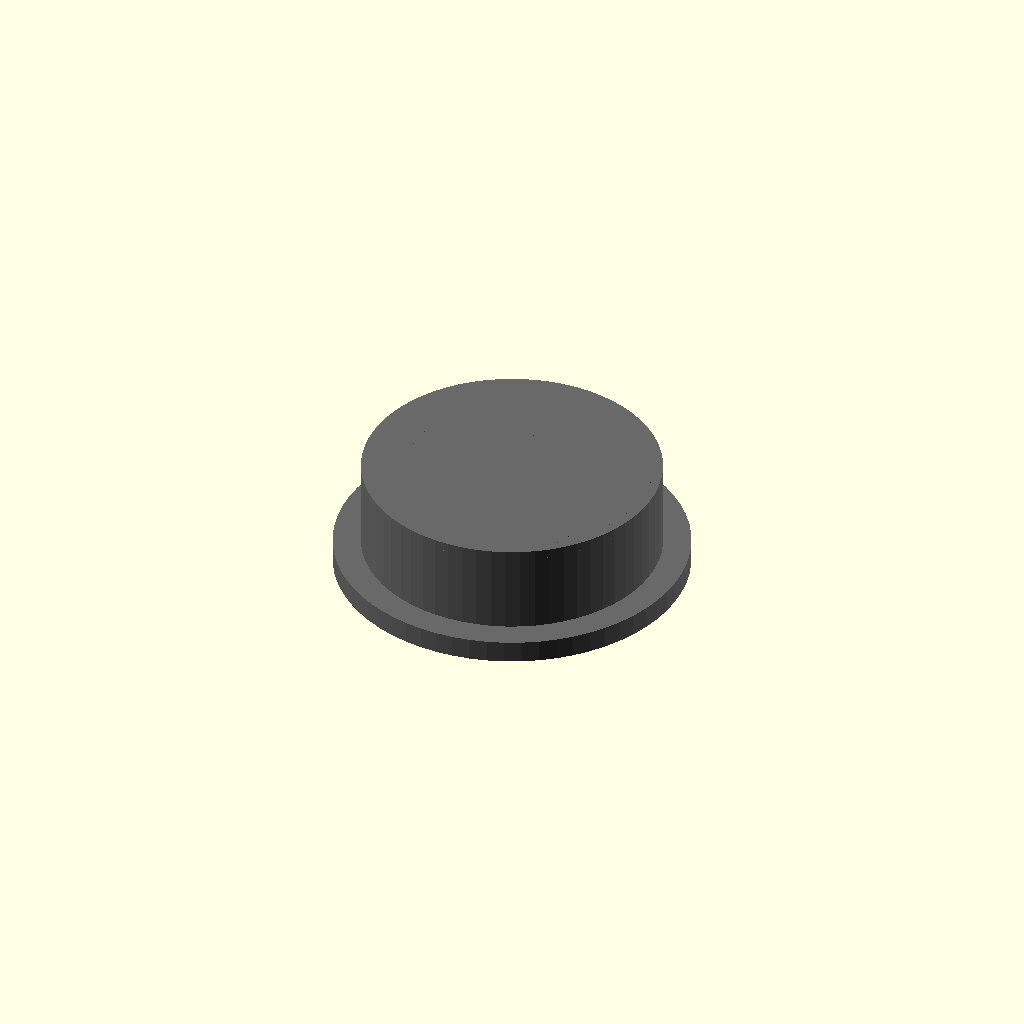
Cell 1: the model at its default parameters.
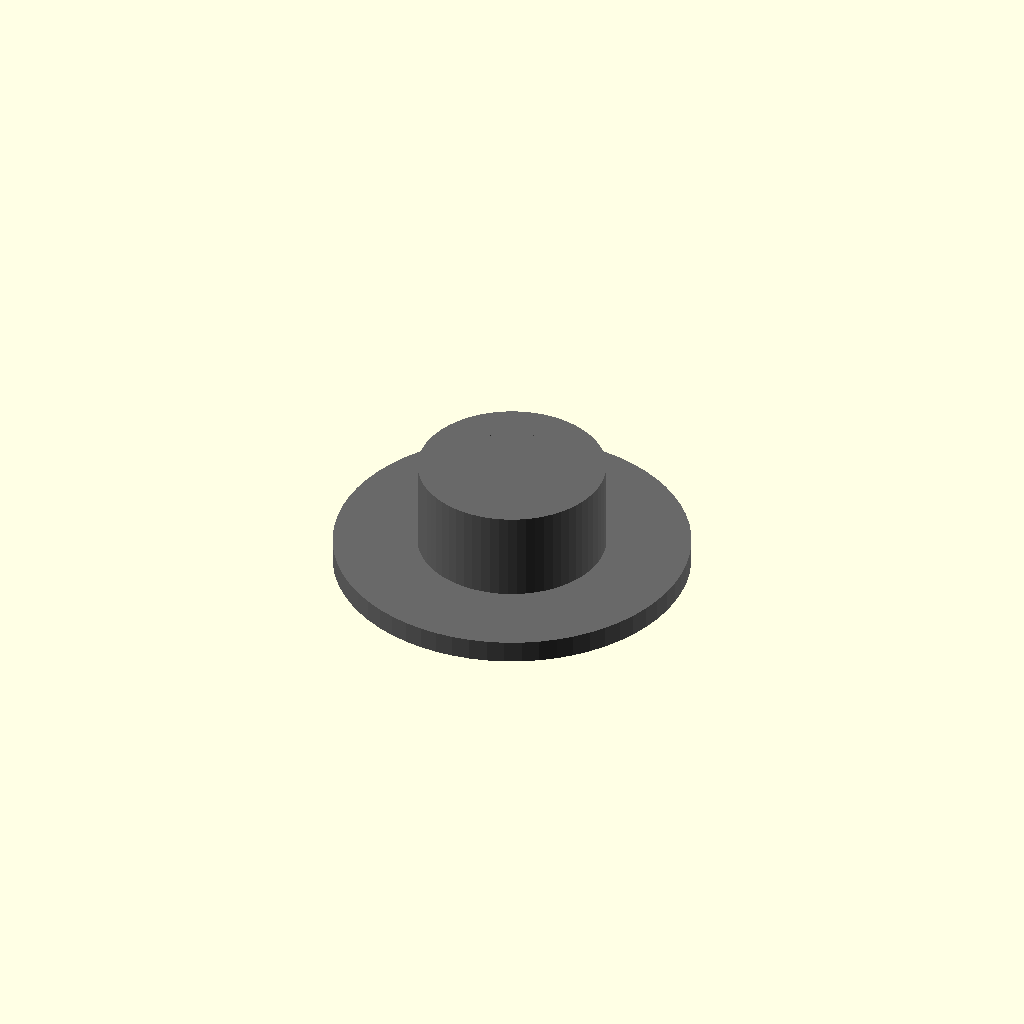
Cell 2: the same model with outer_diameter_mm = 0.1.
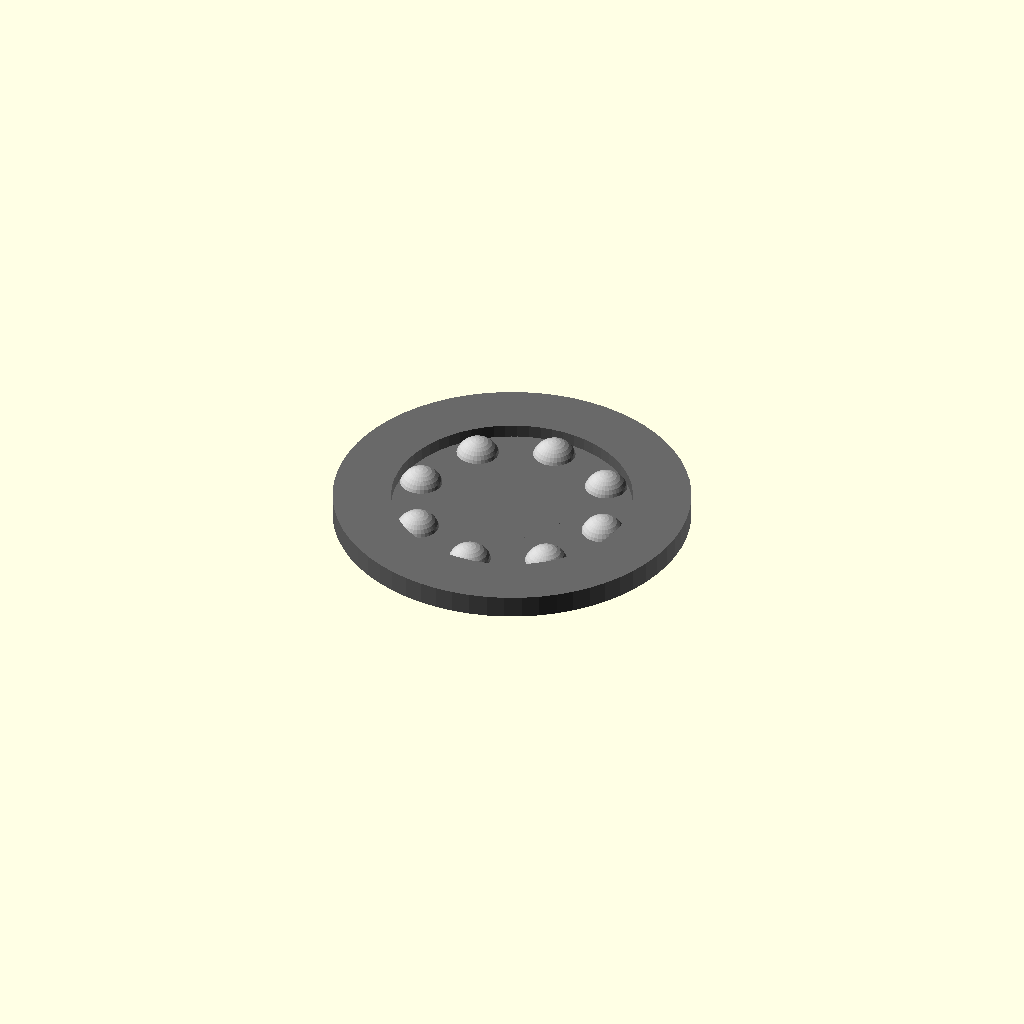
Cell 3 — width_mm set to 0.1, the other parameters unchanged.
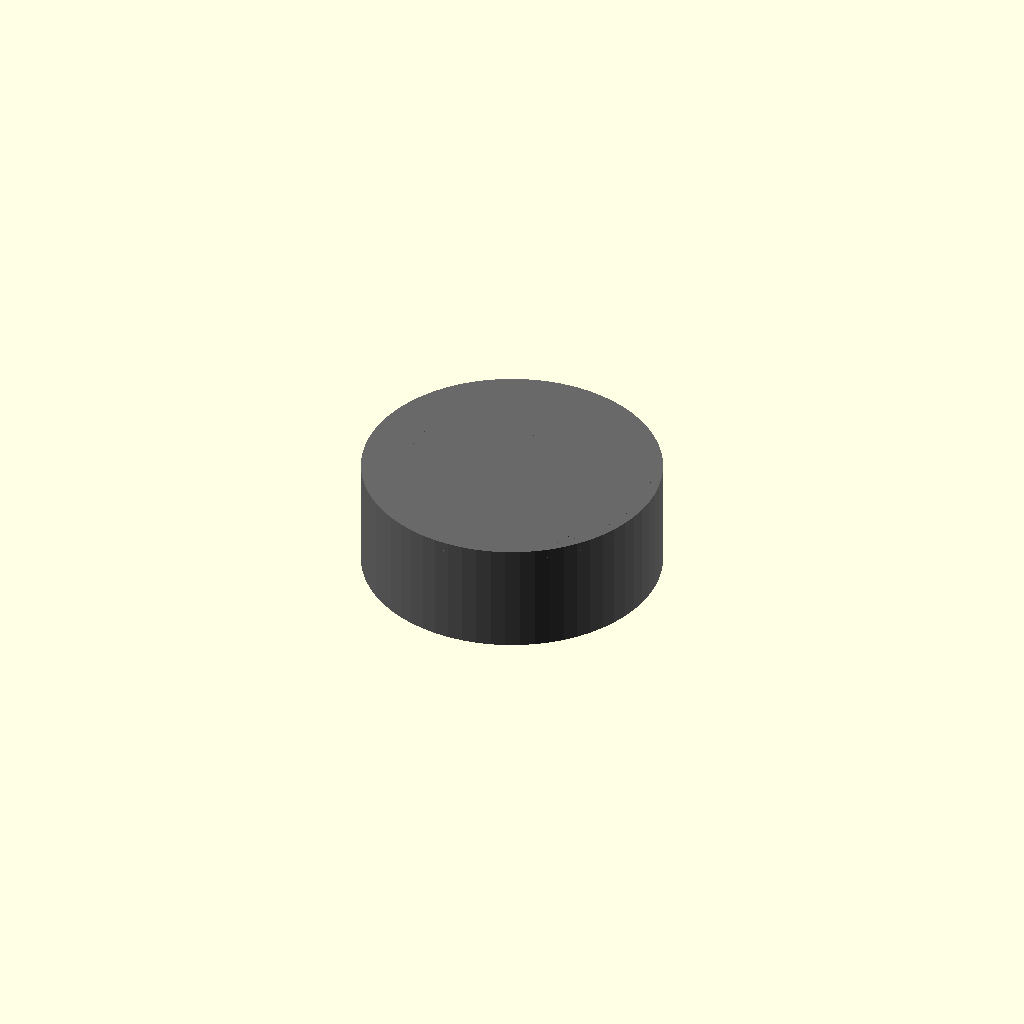
Cell 4: flange_diameter_mm = 0.1 (everything else at default).
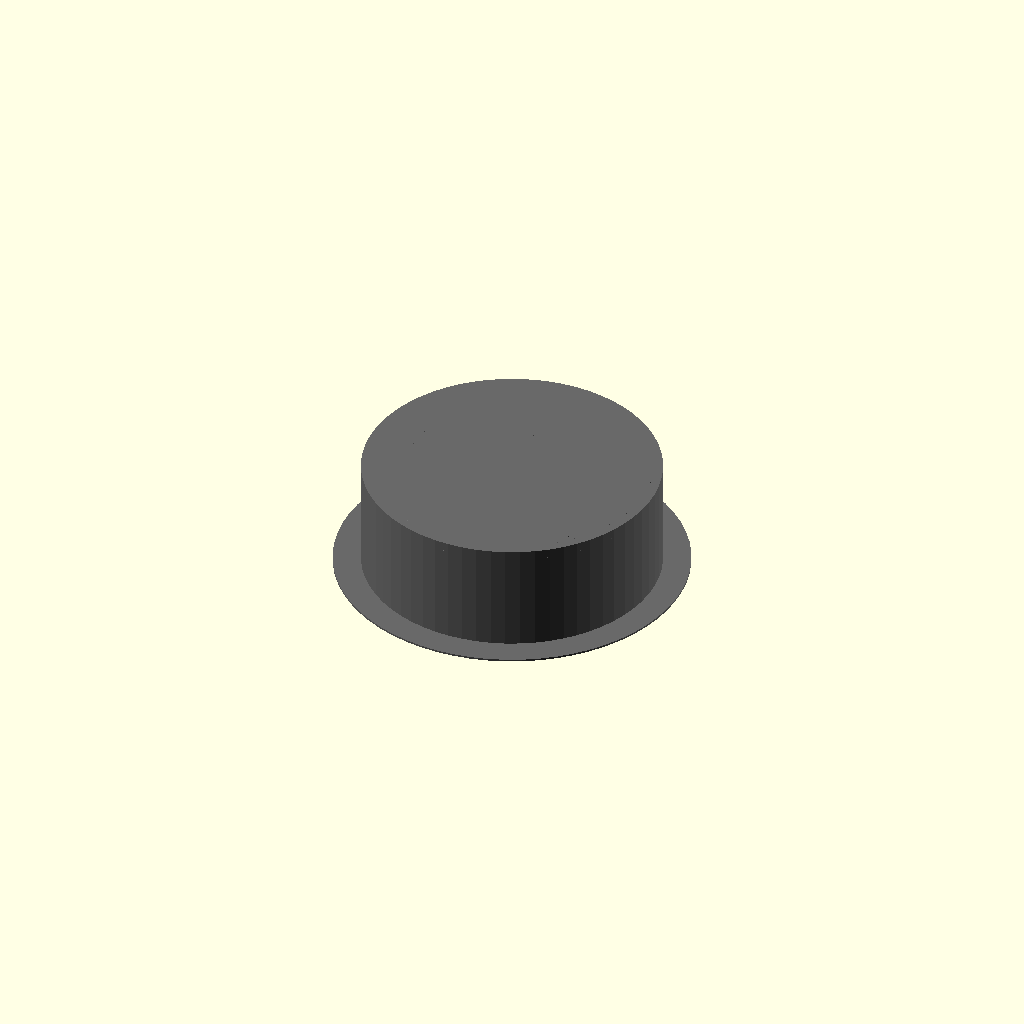
Cell 5: the same model with flange_width_mm = 0.05.
All cells are drawn from one camera (rotation 55°, 0°, 25°, orthographic, colour scheme Cornfield), so only the parameter changes between them.
Source of the model, results/nopscadlib/ablations/no_recovery/scad/ball_bearing__BBF693.scad:
// Parameters
bore_diameter_mm = 3; //[1.5:6:0.1]
outer_diameter_mm = 8; //[4:16:0.1]
width_mm = 3; //[1.5:6:0.1]
flange_diameter_mm = 9.5; //[4.75:19:0.1]
flange_width_mm = 0.6; //[0.3:1.2:0.05]
outer_race_radial_thickness_mm = 1.2; //[0.6:2.4:0.05]
inner_race_radial_thickness_mm = 1; //[0.5:2:0.05]
shield_thickness_mm = 0.3; //[0.15:0.8:0.05]
chamfer_size_mm = 0.25; //[0.1:0.6:0.05]
ball_diameter_mm = 1.2; //[0.6:2.4:0.05]
ball_count = 8; //[4:16:1]
overlap_mm = 0.8; //[0.2:2:0.1]

// Bearing Ball - complete geometry
module bearing_ball() {
  color("Silver") {
    sphere(r=ball_diameter_mm/2, $fn=32);
  }
}

// Ball Bearing - complete geometry
module ball_bearing() {
  color("DimGray") {
    // Outer Race
    difference() {
      cylinder(r=outer_diameter_mm/2, h=width_mm, center=true, $fn=64);
      translate([0, 0, 0])
        cylinder(r=outer_diameter_mm/2 - outer_race_radial_thickness_mm, h=width_mm + 2*overlap_mm, center=true, $fn=64);
    }
    
    // Inner Race
    difference() {
      cylinder(r=bore_diameter_mm/2 + inner_race_radial_thickness_mm, h=width_mm, center=true, $fn=64);
      translate([0, 0, 0])
        cylinder(r=bore_diameter_mm/2, h=width_mm + 2*overlap_mm, center=true, $fn=64);
    }
    
    // Shield
    difference() {
      translate([0, 0, width_mm/2 - shield_thickness_mm/2])
        cylinder(r=outer_diameter_mm/2 - outer_race_radial_thickness_mm + overlap_mm, h=shield_thickness_mm, center=true, $fn=64);
      translate([0, 0, width_mm/2 - shield_thickness_mm/2])
        cylinder(r=bore_diameter_mm/2 + inner_race_radial_thickness_mm - overlap_mm, h=shield_thickness_mm + 2*overlap_mm, center=true, $fn=64);
    }
    
    // Flange
    difference() {
      translate([0, 0, -width_mm/2 + flange_width_mm/2])
        cylinder(r=flange_diameter_mm/2, h=flange_width_mm, center=true, $fn=64);
      translate([0, 0, -width_mm/2 + flange_width_mm/2])
        cylinder(r=outer_diameter_mm/2 - overlap_mm, h=flange_width_mm + 2*overlap_mm, center=true, $fn=64);
    }
    
    // Chamfers
    difference() {
      union() {
        translate([0, 0, width_mm/2 - chamfer_size_mm/2])
          cylinder(r1=outer_diameter_mm/2, r2=outer_diameter_mm/2 - chamfer_size_mm, h=chamfer_size_mm, center=true, $fn=64);
        translate([0, 0, -width_mm/2 + chamfer_size_mm/2])
          cylinder(r1=outer_diameter_mm/2, r2=outer_diameter_mm/2 - chamfer_size_mm, h=chamfer_size_mm, center=true, $fn=64);
      }
    }
    
    // Bore Chamfers
    difference() {
      union() {
        translate([0, 0, width_mm/2 - chamfer_size_mm/2])
          cylinder(r1=bore_diameter_mm/2 + chamfer_size_mm, r2=bore_diameter_mm/2, h=chamfer_size_mm, center=true, $fn=64);
        translate([0, 0, -width_mm/2 + chamfer_size_mm/2])
          cylinder(r1=bore_diameter_mm/2 + chamfer_size_mm, r2=bore_diameter_mm/2, h=chamfer_size_mm, center=true, $fn=64);
      }
    }
  }
  
  // Balls
  for (i = [0:ball_count-1]) {
    rotate([0, 0, i*360/ball_count])
      translate([(bore_diameter_mm/2 + inner_race_radial_thickness_mm + outer_diameter_mm/2 - outer_race_radial_thickness_mm)/2, 0, 0])
        bearing_ball();
  }
}

// Assembly
module assembly() {
  ball_bearing();
}

assembly();
Customizer parameters (derived from the source; name, type, default, range or options):
bore_diameter_mm: number, default 3, range 0.1 to 1.5, step 6
outer_diameter_mm: number, default 8, range 0.1 to 4, step 16
width_mm: number, default 3, range 0.1 to 1.5, step 6
flange_diameter_mm: number, default 9.5, range 0.1 to 4.75, step 19
flange_width_mm: number, default 0.6, range 0.05 to 0.3, step 1.2
outer_race_radial_thickness_mm: number, default 1.2, range 0.05 to 0.6, step 2.4
inner_race_radial_thickness_mm: number, default 1, range 0.05 to 0.5, step 2
shield_thickness_mm: number, default 0.3, range 0.05 to 0.15, step 0.8
chamfer_size_mm: number, default 0.25, range 0.05 to 0.1, step 0.6
ball_diameter_mm: number, default 1.2, range 0.05 to 0.6, step 2.4
ball_count: number, default 8, range 1 to 4, step 16
overlap_mm: number, default 0.8, range 0.1 to 0.2, step 2
